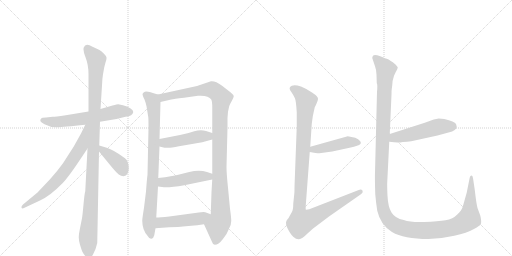
t = 0.00 s
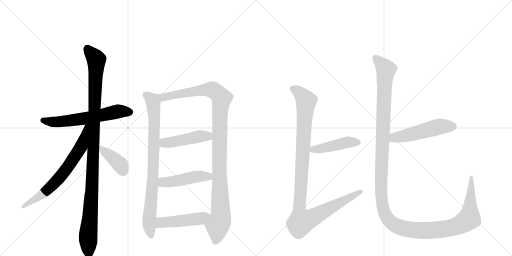
t = 2.21 s
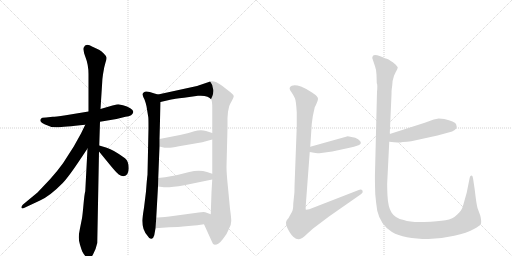
t = 4.42 s
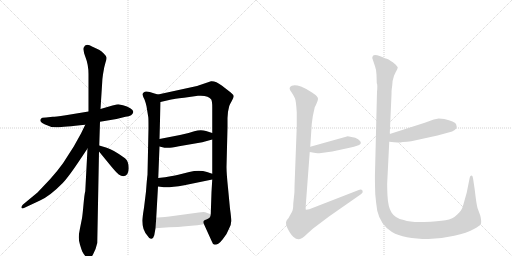
t = 6.64 s
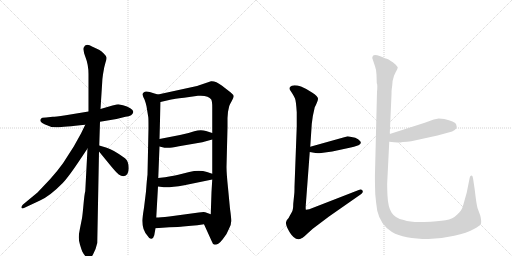
t = 8.85 s
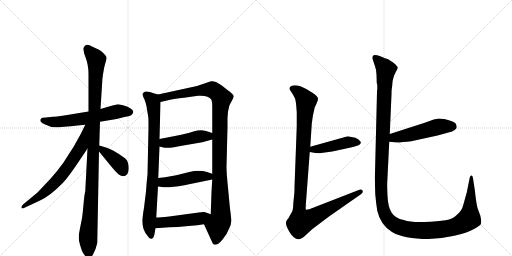
t = 11.06 s

The animated SVG that drew these frames (rendered in a browser with its animation timeline set to each time). Animation: 13 CSS @keyframes rules; one cycle of 11.06 s.

<svg version="1.1" viewBox="0 0 2048 1024" xmlns="http://www.w3.org/2000/svg">
  <g stroke="lightgray" stroke-dasharray="1,1" stroke-width="1" transform="scale(4, 4)">
    <line x1="0" y1="0" x2="256" y2="256"></line>
    <line x1="256" y1="0" x2="0" y2="256"></line>
    <line x1="128" y1="0" x2="128" y2="256"></line>
    <line x1="0" y1="128" x2="256" y2="128"></line>
    <line x1="256" y1="0" x2="512" y2="256"></line>
    <line x1="512" y1="0" x2="256" y2="256"></line>
    <line x1="384" y1="0" x2="384" y2="256"></line>
    <line x1="256" y1="128" x2="512" y2="128"></line>
  </g>
<g transform="scale(1, -1) translate(0, -850)">
   <style type="text/css">
    @keyframes keyframes0 {
      from {
       stroke: black;
       stroke-dashoffset: 609;
       stroke-width: 128;
       }
       66% {
       animation-timing-function: step-end;
       stroke: black;
       stroke-dashoffset: 0;
       stroke-width: 128;
       }
       to {
       stroke: black;
       stroke-width: 1024;
       }
       }
       #make-me-a-hanzi-animation-0 {
         animation: keyframes0 0.745605s both;
         animation-delay: 0.000000s;
         animation-timing-function: linear;
       }
    @keyframes keyframes1 {
      from {
       stroke: black;
       stroke-dashoffset: 1101;
       stroke-width: 128;
       }
       78% {
       animation-timing-function: step-end;
       stroke: black;
       stroke-dashoffset: 0;
       stroke-width: 128;
       }
       to {
       stroke: black;
       stroke-width: 1024;
       }
       }
       #make-me-a-hanzi-animation-1 {
         animation: keyframes1 1.145996s both;
         animation-delay: 0.745605s;
         animation-timing-function: linear;
       }
    @keyframes keyframes2 {
      from {
       stroke: black;
       stroke-dashoffset: 681;
       stroke-width: 128;
       }
       69% {
       animation-timing-function: step-end;
       stroke: black;
       stroke-dashoffset: 0;
       stroke-width: 128;
       }
       to {
       stroke: black;
       stroke-width: 1024;
       }
       }
       #make-me-a-hanzi-animation-2 {
         animation: keyframes2 0.804199s both;
         animation-delay: 1.891602s;
         animation-timing-function: linear;
       }
    @keyframes keyframes3 {
      from {
       stroke: black;
       stroke-dashoffset: 392;
       stroke-width: 128;
       }
       56% {
       animation-timing-function: step-end;
       stroke: black;
       stroke-dashoffset: 0;
       stroke-width: 128;
       }
       to {
       stroke: black;
       stroke-width: 1024;
       }
       }
       #make-me-a-hanzi-animation-3 {
         animation: keyframes3 0.569010s both;
         animation-delay: 2.695801s;
         animation-timing-function: linear;
       }
    @keyframes keyframes4 {
      from {
       stroke: black;
       stroke-dashoffset: 837;
       stroke-width: 128;
       }
       73% {
       animation-timing-function: step-end;
       stroke: black;
       stroke-dashoffset: 0;
       stroke-width: 128;
       }
       to {
       stroke: black;
       stroke-width: 1024;
       }
       }
       #make-me-a-hanzi-animation-4 {
         animation: keyframes4 0.931152s both;
         animation-delay: 3.264811s;
         animation-timing-function: linear;
       }
    @keyframes keyframes5 {
      from {
       stroke: black;
       stroke-dashoffset: 1097;
       stroke-width: 128;
       }
       78% {
       animation-timing-function: step-end;
       stroke: black;
       stroke-dashoffset: 0;
       stroke-width: 128;
       }
       to {
       stroke: black;
       stroke-width: 1024;
       }
       }
       #make-me-a-hanzi-animation-5 {
         animation: keyframes5 1.142741s both;
         animation-delay: 4.195964s;
         animation-timing-function: linear;
       }
    @keyframes keyframes6 {
      from {
       stroke: black;
       stroke-dashoffset: 458;
       stroke-width: 128;
       }
       60% {
       animation-timing-function: step-end;
       stroke: black;
       stroke-dashoffset: 0;
       stroke-width: 128;
       }
       to {
       stroke: black;
       stroke-width: 1024;
       }
       }
       #make-me-a-hanzi-animation-6 {
         animation: keyframes6 0.622721s both;
         animation-delay: 5.338704s;
         animation-timing-function: linear;
       }
    @keyframes keyframes7 {
      from {
       stroke: black;
       stroke-dashoffset: 467;
       stroke-width: 128;
       }
       60% {
       animation-timing-function: step-end;
       stroke: black;
       stroke-dashoffset: 0;
       stroke-width: 128;
       }
       to {
       stroke: black;
       stroke-width: 1024;
       }
       }
       #make-me-a-hanzi-animation-7 {
         animation: keyframes7 0.630046s both;
         animation-delay: 5.961426s;
         animation-timing-function: linear;
       }
    @keyframes keyframes8 {
      from {
       stroke: black;
       stroke-dashoffset: 475;
       stroke-width: 128;
       }
       61% {
       animation-timing-function: step-end;
       stroke: black;
       stroke-dashoffset: 0;
       stroke-width: 128;
       }
       to {
       stroke: black;
       stroke-width: 1024;
       }
       }
       #make-me-a-hanzi-animation-8 {
         animation: keyframes8 0.636556s both;
         animation-delay: 6.591471s;
         animation-timing-function: linear;
       }
    @keyframes keyframes9 {
      from {
       stroke: black;
       stroke-dashoffset: 449;
       stroke-width: 128;
       }
       59% {
       animation-timing-function: step-end;
       stroke: black;
       stroke-dashoffset: 0;
       stroke-width: 128;
       }
       to {
       stroke: black;
       stroke-width: 1024;
       }
       }
       #make-me-a-hanzi-animation-9 {
         animation: keyframes9 0.615397s both;
         animation-delay: 7.228027s;
         animation-timing-function: linear;
       }
    @keyframes keyframes10 {
      from {
       stroke: black;
       stroke-dashoffset: 1082;
       stroke-width: 128;
       }
       78% {
       animation-timing-function: step-end;
       stroke: black;
       stroke-dashoffset: 0;
       stroke-width: 128;
       }
       to {
       stroke: black;
       stroke-width: 1024;
       }
       }
       #make-me-a-hanzi-animation-10 {
         animation: keyframes10 1.130534s both;
         animation-delay: 7.843424s;
         animation-timing-function: linear;
       }
    @keyframes keyframes11 {
      from {
       stroke: black;
       stroke-dashoffset: 511;
       stroke-width: 128;
       }
       62% {
       animation-timing-function: step-end;
       stroke: black;
       stroke-dashoffset: 0;
       stroke-width: 128;
       }
       to {
       stroke: black;
       stroke-width: 1024;
       }
       }
       #make-me-a-hanzi-animation-11 {
         animation: keyframes11 0.665853s both;
         animation-delay: 8.973958s;
         animation-timing-function: linear;
       }
    @keyframes keyframes12 {
      from {
       stroke: black;
       stroke-dashoffset: 1438;
       stroke-width: 128;
       }
       82% {
       animation-timing-function: step-end;
       stroke: black;
       stroke-dashoffset: 0;
       stroke-width: 128;
       }
       to {
       stroke: black;
       stroke-width: 1024;
       }
       }
       #make-me-a-hanzi-animation-12 {
         animation: keyframes12 1.420247s both;
         animation-delay: 9.639811s;
         animation-timing-function: linear;
       }
</style>
<path d="M 400 363 L 466 374 L 502 383 Q 531 386 533 402 Q 534 409 521 417 Q 509 425 492 429 L 473 433 Q 470 433 450 428 L 402 414 L 354 404 L 263 389 Q 219 383 211 383 L 184 380 Q 166 380 164 375 Q 154 365 178 353 Q 202 340 228 341 Q 254 342 341 351 L 400 363 Z" fill="lightgray"></path> 
<path d="M 397 268 L 400 363 L 402 414 L 409 524 Q 409 532 412 553 L 417 581 L 422 600 Q 427 614 426 620 Q 426 625 415 636 Q 405 646 396 651 L 370 663 Q 342 680 335 660 Q 331 650 342 621 Q 354 591 354 553 L 354 404 L 350 256 L 341 85 Q 338 76 334 32 Q 330 -12 328 -23 L 320 -63 Q 315 -87 315 -99 Q 315 -112 320 -129 Q 325 -146 329 -156 Q 334 -166 342 -175 Q 351 -184 357 -184 Q 362 -186 372 -168 Q 383 -150 389 -122 L 396 244 L 397 268 Z" fill="lightgray"></path> 
<path d="M 341 351 L 324 316 L 295 264 L 252 197 Q 232 169 201 134 L 150 80 L 92 32 Q 84 24 86 19 Q 88 14 98 19 L 160 48 Q 200 66 251 118 Q 275 143 326 220 L 350 256 C 426 369 354 378 341 351 Z" fill="lightgray"></path> 
<path d="M 494 145 Q 515 149 515 177 Q 515 205 500 217 Q 454 251 427 259 L 397 268 C 370 276 377 267 396 244 L 446 183 Q 466 159 475 152 Q 484 145 494 145 Z" fill="lightgray"></path> 
<path d="M 632 472 L 618 476 Q 583 489 576 481 Q 570 477 570 472 Q 571 466 578 452 Q 584 436 586 425 L 593 382 Q 594 379 594 338 L 590 151 Q 588 138 584 84 L 576 19 Q 569 -24 569 -33 Q 569 -69 590 -93 Q 598 -107 606 -105 Q 614 -103 617 -91 L 622 -63 L 625 -20 L 632 104 L 633 138 L 638 264 L 638 294 L 642 442 C 643 469 643 469 632 472 Z" fill="lightgray"></path> 
<path d="M 910 378 L 912 403 L 917 426 Q 919 432 927 446 Q 935 460 935 465 Q 935 470 923 480 L 887 508 Q 862 527 844 525 L 788 506 L 632 472 C 603 466 613 435 642 442 L 685 452 Q 694 454 736 459 L 792 467 Q 834 470 845 452 Q 849 444 849 421 L 849 318 L 849 292 L 849 155 L 849 132 L 846 82 L 843 -7 C 842 -37 804 -20 816 -47 L 846 -113 Q 850 -127 859 -129 Q 874 -129 891 -107 Q 909 -85 916 -65 Q 925 -49 925 -34 Q 925 -20 920 15 L 912 99 Q 906 157 906 182 L 910 341 L 910 378 Z" fill="lightgray"></path> 
<path d="M 638 264 L 658 259 L 671 259 Q 679 258 716 265 L 809 281 L 849 292 C 878 300 878 309 849 318 L 824 326 Q 803 333 777 325 Q 752 316 720 310 L 638 294 C 609 288 609 271 638 264 Z" fill="lightgray"></path> 
<path d="M 632 104 L 648 102 Q 672 98 737 109 L 849 132 C 878 138 877 146 849 155 L 828 162 Q 797 172 757 162 L 713 151 Q 692 145 633 138 C 603 134 602 108 632 104 Z" fill="lightgray"></path> 
<path d="M 622 -63 L 677 -59 Q 717 -58 732 -56 L 765 -53 Q 788 -51 816 -47 C 846 -43 871 -17 843 -7 L 821 1 Q 815 3 795 0 L 677 -16 Q 639 -20 625 -20 C 595 -21 592 -65 622 -63 Z" fill="lightgray"></path> 
<path d="M 1421 299 L 1391 305 L 1241 263 C 1212 255 1209 247 1239 242 L 1256 239 Q 1265 236 1285 238 L 1329 244 L 1403 260 Q 1413 261 1434 269 Q 1448 275 1441 285 Q 1434 294 1421 299 Z" fill="lightgray"></path> 
<path d="M 1241 263 L 1247 354 Q 1250 386 1257 412 L 1259 421 Q 1271 444 1272 454 Q 1274 463 1248 480 Q 1222 497 1204 504 Q 1170 514 1160 502 Q 1157 496 1160 490 Q 1177 465 1180 456 Q 1184 447 1187 401 L 1187 344 L 1178 103 Q 1178 79 1177 74 L 1173 35 Q 1173 10 1167 1 L 1158 -15 Q 1155 -22 1150 -27 Q 1145 -32 1144 -40 Q 1143 -48 1149 -61 Q 1156 -75 1160 -81 Q 1164 -88 1174 -98 Q 1185 -108 1196 -107 Q 1208 -106 1230 -84 L 1251 -65 L 1316 -16 L 1445 74 Q 1454 81 1450 88 Q 1445 94 1435 90 L 1237 13 L 1224 11 Q 1222 10 1223 28 L 1239 242 L 1241 263 Z" fill="lightgray"></path> 
<path d="M 1601 280 L 1611 282 Q 1629 282 1645 285 L 1750 308 L 1794 320 Q 1827 328 1827 343 L 1824 354 Q 1819 364 1777 374 L 1755 376 L 1735 372 L 1699 359 L 1559 314 C 1530 305 1527 286 1557 283 L 1577 281 Q 1600 279 1601 280 Z" fill="lightgray"></path> 
<path d="M 1559 314 L 1566 472 Q 1566 490 1567 494 L 1569 509 Q 1568 523 1576 547 L 1583 562 Q 1591 576 1591 580 Q 1591 583 1582 592 Q 1570 604 1563 606 Q 1554 613 1547 615 Q 1540 617 1531 621 Q 1522 625 1509 629 Q 1497 632 1493 628 Q 1489 623 1489 618 L 1500 585 Q 1505 573 1506 551 L 1507 518 Q 1511 512 1508 482 L 1500 159 Q 1499 142 1501 73 Q 1504 39 1509 7 Q 1522 -50 1568 -78 Q 1615 -106 1714 -106 Q 1765 -105 1817 -93 Q 1869 -82 1894 -67 Q 1919 -53 1923 -47 Q 1927 -35 1921 -12 L 1910 18 Q 1905 37 1899 91 L 1893 131 Q 1891 148 1886 148 Q 1881 148 1879 140 L 1867 80 L 1851 23 Q 1847 9 1829 -8 Q 1812 -26 1782 -31 Q 1753 -36 1697 -38 Q 1642 -40 1615 -30 Q 1580 -23 1566 0 Q 1552 22 1550 67 Q 1548 111 1549 122 L 1557 283 L 1559 314 Z" fill="lightgray"></path> 
      <clipPath id="make-me-a-hanzi-clip-0">
      <path d="M 400 363 L 466 374 L 502 383 Q 531 386 533 402 Q 534 409 521 417 Q 509 425 492 429 L 473 433 Q 470 433 450 428 L 402 414 L 354 404 L 263 389 Q 219 383 211 383 L 184 380 Q 166 380 164 375 Q 154 365 178 353 Q 202 340 228 341 Q 254 342 341 351 L 400 363 Z" fill="lightgray"></path>
      </clipPath>
      <path clip-path="url(#make-me-a-hanzi-clip-0)" d="M 172 368 L 249 364 L 344 376 L 473 405 L 521 402 " fill="none" id="make-me-a-hanzi-animation-0" stroke-dasharray="481 962" stroke-linecap="round"></path>

      <clipPath id="make-me-a-hanzi-clip-1">
      <path d="M 397 268 L 400 363 L 402 414 L 409 524 Q 409 532 412 553 L 417 581 L 422 600 Q 427 614 426 620 Q 426 625 415 636 Q 405 646 396 651 L 370 663 Q 342 680 335 660 Q 331 650 342 621 Q 354 591 354 553 L 354 404 L 350 256 L 341 85 Q 338 76 334 32 Q 330 -12 328 -23 L 320 -63 Q 315 -87 315 -99 Q 315 -112 320 -129 Q 325 -146 329 -156 Q 334 -166 342 -175 Q 351 -184 357 -184 Q 362 -186 372 -168 Q 383 -150 389 -122 L 396 244 L 397 268 Z" fill="lightgray"></path>
      </clipPath>
      <path clip-path="url(#make-me-a-hanzi-clip-1)" d="M 349 657 L 385 611 L 368 107 L 352 -103 L 356 -175 " fill="none" id="make-me-a-hanzi-animation-1" stroke-dasharray="973 1946" stroke-linecap="round"></path>

      <clipPath id="make-me-a-hanzi-clip-2">
      <path d="M 341 351 L 324 316 L 295 264 L 252 197 Q 232 169 201 134 L 150 80 L 92 32 Q 84 24 86 19 Q 88 14 98 19 L 160 48 Q 200 66 251 118 Q 275 143 326 220 L 350 256 C 426 369 354 378 341 351 Z" fill="lightgray"></path>
      </clipPath>
      <path clip-path="url(#make-me-a-hanzi-clip-2)" d="M 348 347 L 325 264 L 258 164 L 176 78 L 92 24 " fill="none" id="make-me-a-hanzi-animation-2" stroke-dasharray="553 1106" stroke-linecap="round"></path>

      <clipPath id="make-me-a-hanzi-clip-3">
      <path d="M 494 145 Q 515 149 515 177 Q 515 205 500 217 Q 454 251 427 259 L 397 268 C 370 276 377 267 396 244 L 446 183 Q 466 159 475 152 Q 484 145 494 145 Z" fill="lightgray"></path>
      </clipPath>
      <path clip-path="url(#make-me-a-hanzi-clip-3)" d="M 403 262 L 409 249 L 482 190 L 492 164 " fill="none" id="make-me-a-hanzi-animation-3" stroke-dasharray="264 528" stroke-linecap="round"></path>

      <clipPath id="make-me-a-hanzi-clip-4">
      <path d="M 632 472 L 618 476 Q 583 489 576 481 Q 570 477 570 472 Q 571 466 578 452 Q 584 436 586 425 L 593 382 Q 594 379 594 338 L 590 151 Q 588 138 584 84 L 576 19 Q 569 -24 569 -33 Q 569 -69 590 -93 Q 598 -107 606 -105 Q 614 -103 617 -91 L 622 -63 L 625 -20 L 632 104 L 633 138 L 638 264 L 638 294 L 642 442 C 643 469 643 469 632 472 Z" fill="lightgray"></path>
      </clipPath>
      <path clip-path="url(#make-me-a-hanzi-clip-4)" d="M 581 471 L 609 448 L 617 391 L 613 162 L 596 -40 L 604 -95 " fill="none" id="make-me-a-hanzi-animation-4" stroke-dasharray="709 1418" stroke-linecap="round"></path>

      <clipPath id="make-me-a-hanzi-clip-5">
      <path d="M 910 378 L 912 403 L 917 426 Q 919 432 927 446 Q 935 460 935 465 Q 935 470 923 480 L 887 508 Q 862 527 844 525 L 788 506 L 632 472 C 603 466 613 435 642 442 L 685 452 Q 694 454 736 459 L 792 467 Q 834 470 845 452 Q 849 444 849 421 L 849 318 L 849 292 L 849 155 L 849 132 L 846 82 L 843 -7 C 842 -37 804 -20 816 -47 L 846 -113 Q 850 -127 859 -129 Q 874 -129 891 -107 Q 909 -85 916 -65 Q 925 -49 925 -34 Q 925 -20 920 15 L 912 99 Q 906 157 906 182 L 910 341 L 910 378 Z" fill="lightgray"></path>
      </clipPath>
      <path clip-path="url(#make-me-a-hanzi-clip-5)" d="M 641 467 L 652 460 L 784 486 L 848 492 L 872 476 L 886 456 L 879 384 L 877 177 L 883 -13 L 870 -52 L 861 -117 " fill="none" id="make-me-a-hanzi-animation-5" stroke-dasharray="969 1938" stroke-linecap="round"></path>

      <clipPath id="make-me-a-hanzi-clip-6">
      <path d="M 638 264 L 658 259 L 671 259 Q 679 258 716 265 L 809 281 L 849 292 C 878 300 878 309 849 318 L 824 326 Q 803 333 777 325 Q 752 316 720 310 L 638 294 C 609 288 609 271 638 264 Z" fill="lightgray"></path>
      </clipPath>
      <path clip-path="url(#make-me-a-hanzi-clip-6)" d="M 647 287 L 657 278 L 702 283 L 790 304 L 832 305 L 840 312 " fill="none" id="make-me-a-hanzi-animation-6" stroke-dasharray="330 660" stroke-linecap="round"></path>

      <clipPath id="make-me-a-hanzi-clip-7">
      <path d="M 632 104 L 648 102 Q 672 98 737 109 L 849 132 C 878 138 877 146 849 155 L 828 162 Q 797 172 757 162 L 713 151 Q 692 145 633 138 C 603 134 602 108 632 104 Z" fill="lightgray"></path>
      </clipPath>
      <path clip-path="url(#make-me-a-hanzi-clip-7)" d="M 637 110 L 654 121 L 795 144 L 834 144 L 841 138 " fill="none" id="make-me-a-hanzi-animation-7" stroke-dasharray="339 678" stroke-linecap="round"></path>

      <clipPath id="make-me-a-hanzi-clip-8">
      <path d="M 622 -63 L 677 -59 Q 717 -58 732 -56 L 765 -53 Q 788 -51 816 -47 C 846 -43 871 -17 843 -7 L 821 1 Q 815 3 795 0 L 677 -16 Q 639 -20 625 -20 C 595 -21 592 -65 622 -63 Z" fill="lightgray"></path>
      </clipPath>
      <path clip-path="url(#make-me-a-hanzi-clip-8)" d="M 628 -56 L 644 -40 L 802 -24 L 836 -9 " fill="none" id="make-me-a-hanzi-animation-8" stroke-dasharray="347 694" stroke-linecap="round"></path>

      <clipPath id="make-me-a-hanzi-clip-9">
      <path d="M 1421 299 L 1391 305 L 1241 263 C 1212 255 1209 247 1239 242 L 1256 239 Q 1265 236 1285 238 L 1329 244 L 1403 260 Q 1413 261 1434 269 Q 1448 275 1441 285 Q 1434 294 1421 299 Z" fill="lightgray"></path>
      </clipPath>
      <path clip-path="url(#make-me-a-hanzi-clip-9)" d="M 1244 247 L 1394 282 L 1433 279 " fill="none" id="make-me-a-hanzi-animation-9" stroke-dasharray="321 642" stroke-linecap="round"></path>

      <clipPath id="make-me-a-hanzi-clip-10">
      <path d="M 1241 263 L 1247 354 Q 1250 386 1257 412 L 1259 421 Q 1271 444 1272 454 Q 1274 463 1248 480 Q 1222 497 1204 504 Q 1170 514 1160 502 Q 1157 496 1160 490 Q 1177 465 1180 456 Q 1184 447 1187 401 L 1187 344 L 1178 103 Q 1178 79 1177 74 L 1173 35 Q 1173 10 1167 1 L 1158 -15 Q 1155 -22 1150 -27 Q 1145 -32 1144 -40 Q 1143 -48 1149 -61 Q 1156 -75 1160 -81 Q 1164 -88 1174 -98 Q 1185 -108 1196 -107 Q 1208 -106 1230 -84 L 1251 -65 L 1316 -16 L 1445 74 Q 1454 81 1450 88 Q 1445 94 1435 90 L 1237 13 L 1224 11 Q 1222 10 1223 28 L 1239 242 L 1241 263 Z" fill="lightgray"></path>
      </clipPath>
      <path clip-path="url(#make-me-a-hanzi-clip-10)" d="M 1170 496 L 1190 486 L 1225 445 L 1197 26 L 1205 -37 L 1257 -17 L 1442 83 " fill="none" id="make-me-a-hanzi-animation-10" stroke-dasharray="954 1908" stroke-linecap="round"></path>

      <clipPath id="make-me-a-hanzi-clip-11">
      <path d="M 1601 280 L 1611 282 Q 1629 282 1645 285 L 1750 308 L 1794 320 Q 1827 328 1827 343 L 1824 354 Q 1819 364 1777 374 L 1755 376 L 1735 372 L 1699 359 L 1559 314 C 1530 305 1527 286 1557 283 L 1577 281 Q 1600 279 1601 280 Z" fill="lightgray"></path>
      </clipPath>
      <path clip-path="url(#make-me-a-hanzi-clip-11)" d="M 1563 290 L 1577 300 L 1636 310 L 1746 341 L 1810 344 " fill="none" id="make-me-a-hanzi-animation-11" stroke-dasharray="383 766" stroke-linecap="round"></path>

      <clipPath id="make-me-a-hanzi-clip-12">
      <path d="M 1559 314 L 1566 472 Q 1566 490 1567 494 L 1569 509 Q 1568 523 1576 547 L 1583 562 Q 1591 576 1591 580 Q 1591 583 1582 592 Q 1570 604 1563 606 Q 1554 613 1547 615 Q 1540 617 1531 621 Q 1522 625 1509 629 Q 1497 632 1493 628 Q 1489 623 1489 618 L 1500 585 Q 1505 573 1506 551 L 1507 518 Q 1511 512 1508 482 L 1500 159 Q 1499 142 1501 73 Q 1504 39 1509 7 Q 1522 -50 1568 -78 Q 1615 -106 1714 -106 Q 1765 -105 1817 -93 Q 1869 -82 1894 -67 Q 1919 -53 1923 -47 Q 1927 -35 1921 -12 L 1910 18 Q 1905 37 1899 91 L 1893 131 Q 1891 148 1886 148 Q 1881 148 1879 140 L 1867 80 L 1851 23 Q 1847 9 1829 -8 Q 1812 -26 1782 -31 Q 1753 -36 1697 -38 Q 1642 -40 1615 -30 Q 1580 -23 1566 0 Q 1552 22 1550 67 Q 1548 111 1549 122 L 1557 283 L 1559 314 Z" fill="lightgray"></path>
      </clipPath>
      <path clip-path="url(#make-me-a-hanzi-clip-12)" d="M 1500 620 L 1544 571 L 1538 523 L 1524 84 L 1532 17 L 1552 -27 L 1587 -54 L 1655 -70 L 1761 -69 L 1844 -47 L 1877 -24 L 1885 142 " fill="none" id="make-me-a-hanzi-animation-12" stroke-dasharray="1310 2620" stroke-linecap="round"></path>

</g>
</svg>
